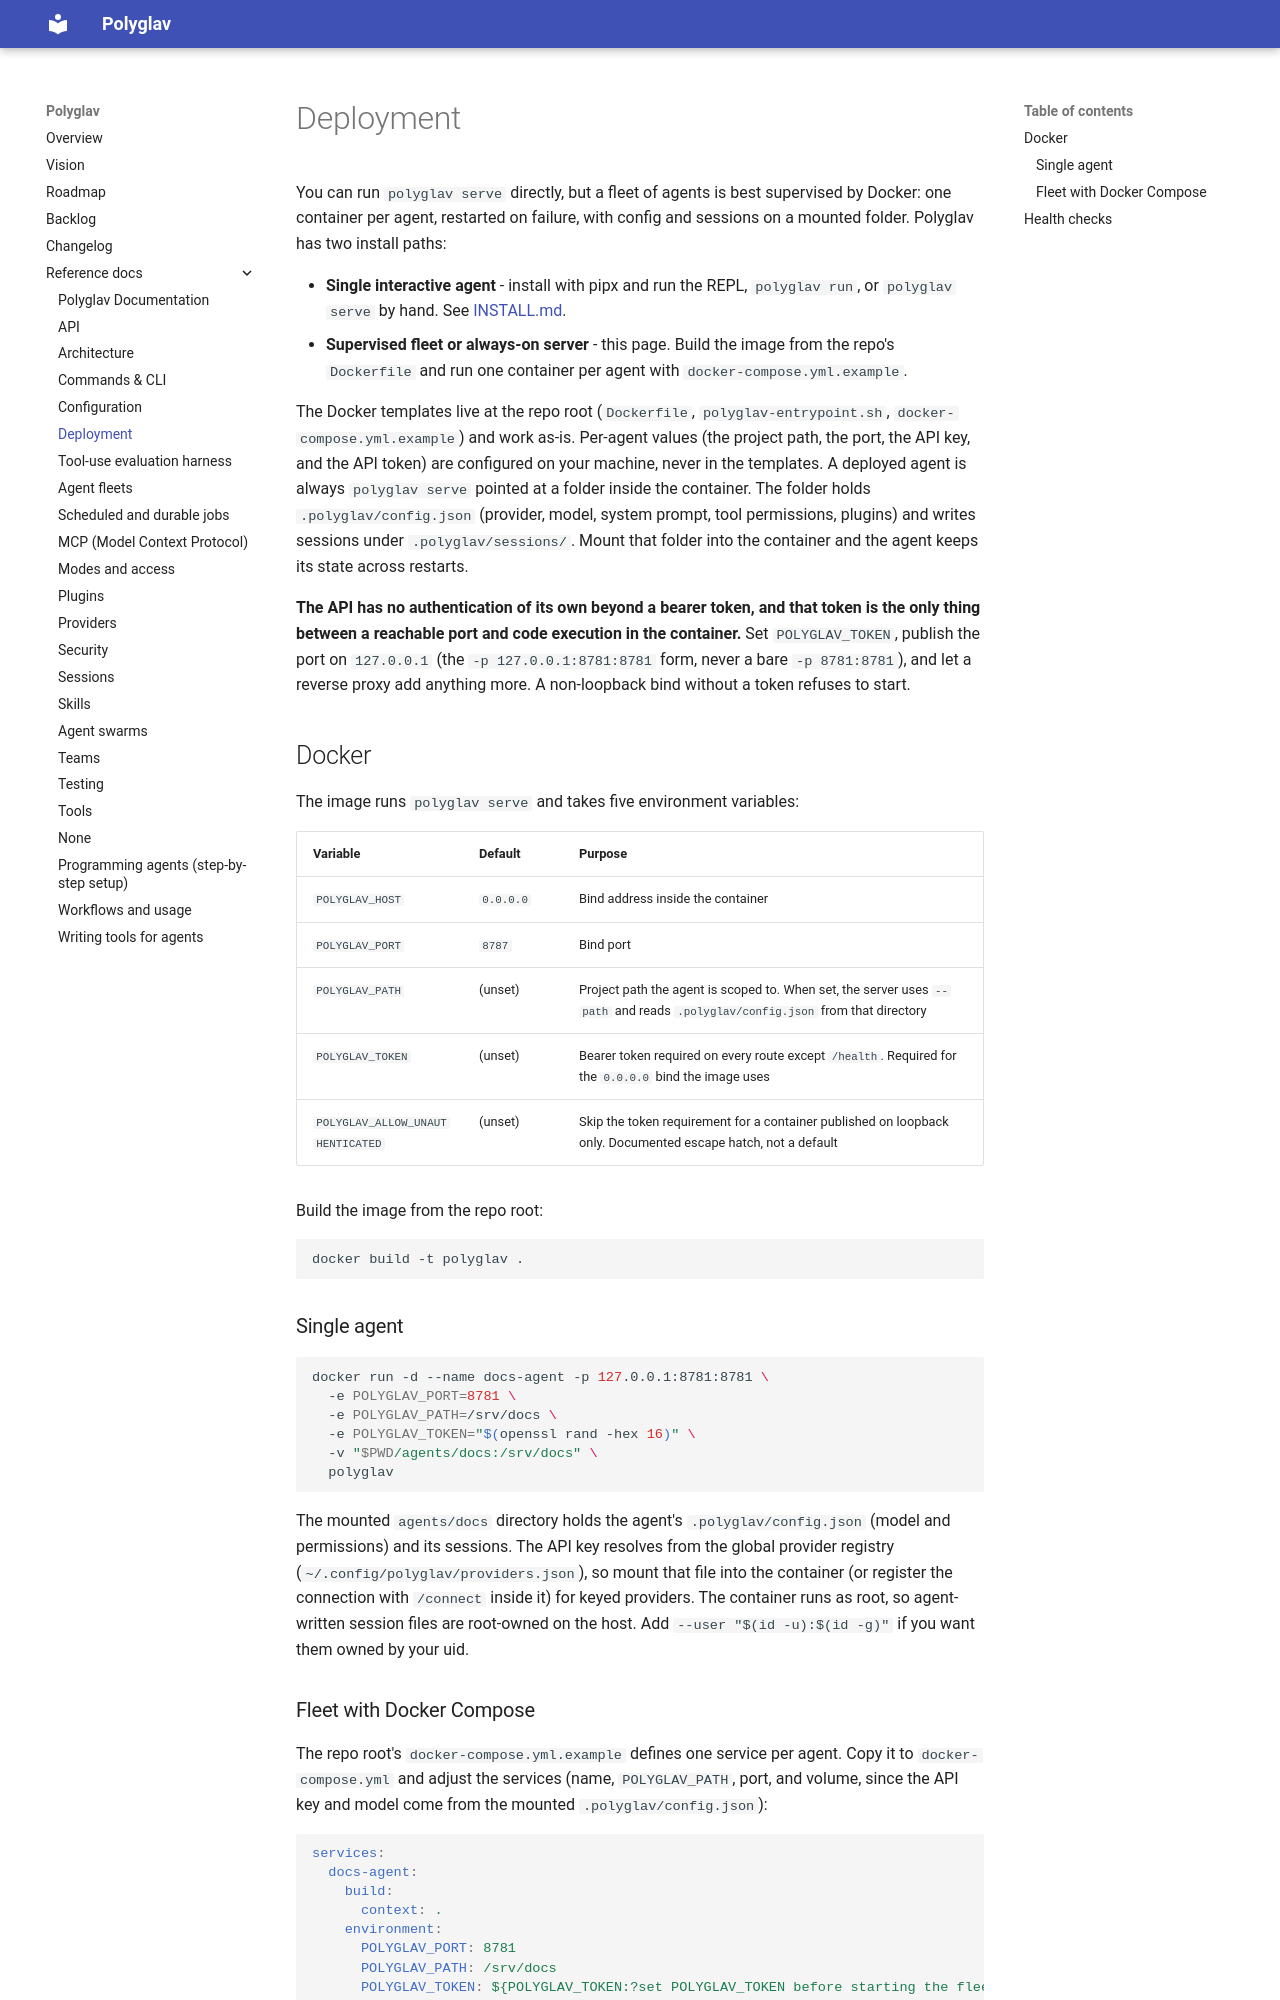

repository: polyglav/polyglav · page: reference/deploy/index.html · generator: mkdocs

# Deployment

You can run `polyglav serve` directly, but a fleet of agents is best supervised by Docker: one container per agent, restarted on failure, with config and sessions on a mounted folder. Polyglav has two install paths:

- **Single interactive agent** - install with pipx and run the REPL, `polyglav run`, or `polyglav serve` by hand. See [INSTALL.md](../INSTALL.md).
- **Supervised fleet or always-on server** - this page. Build the image from the repo's `Dockerfile` and run one container per agent with `docker-compose.yml.example`.

The Docker templates live at the repo root (`Dockerfile`, `polyglav-entrypoint.sh`, `docker-compose.yml.example`) and work as-is. Per-agent values (the project path, the port, the API key, and the API token) are configured on your machine, never in the templates. A deployed agent is always `polyglav serve` pointed at a folder inside the container. The folder holds `.polyglav/config.json` (provider, model, system prompt, tool permissions, plugins) and writes sessions under `.polyglav/sessions/`. Mount that folder into the container and the agent keeps its state across restarts.

**The API has no authentication of its own beyond a bearer token, and that token is the only thing between a reachable port and code execution in the container.** Set `POLYGLAV_TOKEN`, publish the port on `127.0.0.1` (the `-p 127.0.0.1:8781:8781` form, never a bare `-p 8781:8781`), and let a reverse proxy add anything more. A non-loopback bind without a token refuses to start.

## Docker

The image runs `polyglav serve` and takes five environment variables:

| Variable | Default | Purpose |
|----------|---------|---------|
| `POLYGLAV_HOST` | `0.0.0.0` | Bind address inside the container |
| `POLYGLAV_PORT` | `8787` | Bind port |
| `POLYGLAV_PATH` | (unset) | Project path the agent is scoped to. When set, the server uses `--path` and reads `.polyglav/config.json` from that directory |
| `POLYGLAV_TOKEN` | (unset) | Bearer token required on every route except `/health`. Required for the `0.0.0.0` bind the image uses |
| `POLYGLAV_ALLOW_UNAUTHENTICATED` | (unset) | Skip the token requirement for a container published on loopback only. Documented escape hatch, not a default |

Build the image from the repo root:

```bash
docker build -t polyglav .
```

### Single agent

```bash
docker run -d --name docs-agent -p 127.0.0.1:8781:8781 \
  -e POLYGLAV_PORT=8781 \
  -e POLYGLAV_PATH=/srv/docs \
  -e POLYGLAV_TOKEN="$(openssl rand -hex 16)" \
  -v "$PWD/agents/docs:/srv/docs" \
  polyglav
```

The mounted `agents/docs` directory holds the agent's `.polyglav/config.json` (model and permissions) and its sessions. The API key resolves from the global provider registry (`~/.config/polyglav/providers.json`), so mount that file into the container (or register the connection with `/connect` inside it) for keyed providers. The container runs as root, so agent-written session files are root-owned on the host. Add `--user "$(id -u):$(id -g)"` if you want them owned by your uid.
